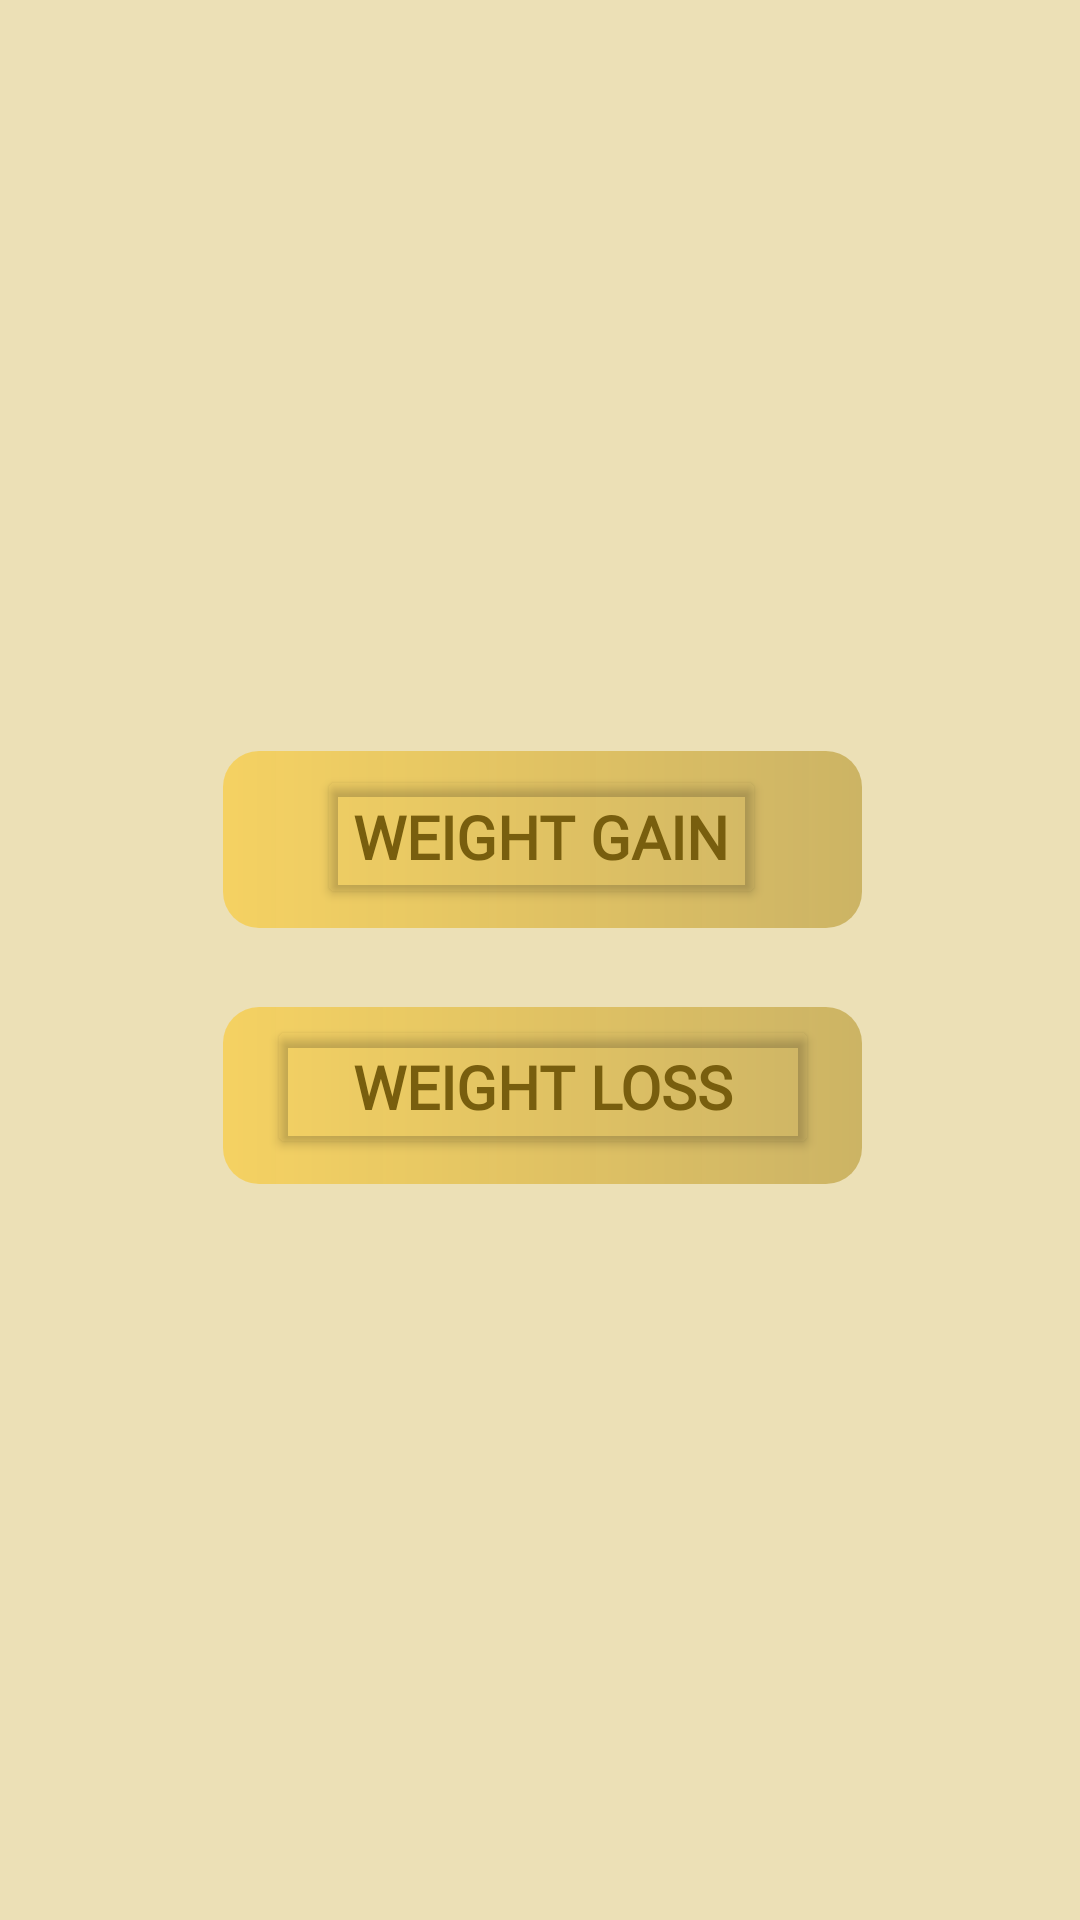

The Android layout XML behind this screen, and the referenced resources:
<!-- AndroidManifest.xml: application theme Theme.DietPLAnApp -->
<!-- res/layout/activity_main3.xml -->
<?xml version="1.0" encoding="utf-8"?>
<androidx.constraintlayout.widget.ConstraintLayout xmlns:android="http://schemas.android.com/apk/res/android"
    xmlns:app="http://schemas.android.com/apk/res-auto"
    xmlns:tools="http://schemas.android.com/tools"
    android:layout_width="match_parent"
    android:layout_height="match_parent"
    android:background="#ECE0B6"
    tools:context=".MainActivity3">

    <ImageView
        android:id="@+id/imageView6"
        android:layout_width="213dp"
        android:layout_height="59dp"
        app:layout_constraintBottom_toBottomOf="parent"
        app:layout_constraintEnd_toEndOf="parent"
        app:layout_constraintHorizontal_bias="0.505"
        app:layout_constraintStart_toStartOf="parent"
        app:layout_constraintTop_toTopOf="parent"
        app:layout_constraintVertical_bias="0.578"
        app:srcCompat="@drawable/bt2"
        android:contentDescription="@string/todoBB" />

    <ImageView
        android:id="@+id/imageView7"
        android:layout_width="213dp"
        android:layout_height="59dp"
        app:layout_constraintBottom_toBottomOf="parent"
        app:layout_constraintEnd_toEndOf="parent"
        app:layout_constraintHorizontal_bias="0.505"
        app:layout_constraintStart_toStartOf="parent"
        app:layout_constraintTop_toTopOf="parent"
        app:layout_constraintVertical_bias="0.431"
        app:srcCompat="@drawable/bt2"
        android:contentDescription="@string/todoQ" />

    <Button
        android:id="@+id/BR2"
        android:layout_width="184dp"
        android:layout_height="48dp"
        android:backgroundTint="#00FFFFFF"
        android:fontFamily="@font/alata"
        android:text="@string/weight_loss"
        android:textColor="#785E0E"
        android:textSize="20sp"
        android:textStyle="bold"
        app:layout_constraintBottom_toBottomOf="@+id/imageView6"
        app:layout_constraintEnd_toEndOf="@+id/imageView6"
        app:layout_constraintStart_toStartOf="@+id/imageView6"
        app:layout_constraintTop_toTopOf="@+id/imageView6"
        app:layout_constraintVertical_bias="0.23000002" />

    <Button
        android:id="@+id/BR"
        android:layout_width="wrap_content"
        android:layout_height="wrap_content"
        android:backgroundTint="#00FFFFFF"
        android:fontFamily="@font/alata"
        android:text="@string/weight_gain"
        android:textColor="#785E0E"
        android:textSize="20sp"
        android:textStyle="bold"
        app:layout_constraintBottom_toBottomOf="@+id/imageView7"
        app:layout_constraintEnd_toEndOf="@+id/imageView7"
        app:layout_constraintHorizontal_bias="0.497"
        app:layout_constraintStart_toStartOf="@+id/imageView7"
        app:layout_constraintTop_toTopOf="@+id/imageView7"
        app:layout_constraintVertical_bias="0.431" />


</androidx.constraintlayout.widget.ConstraintLayout>
<!-- resources referenced by this layout -->
<resources>
  <!-- drawable bt2 (drawable) -->
  <?xml version="1.0" encoding="utf-8"?>
  <shape xmlns:android="http://schemas.android.com/apk/res/android"
      android:shape="rectangle">
  
      <gradient android:startColor="#7AFFC107"
          android:endColor="#74A57F03"/>
      <corners android:radius="12dp"/>
  
  </shape>
  <string name="todoBB">TODOBB</string>
  <string name="todoQ">TODOQ</string>
  <string name="weight_gain">WEIGHT GAIN</string>
  <string name="weight_loss">WEIGHT LOSS</string>
  <style name="Theme.DietPLAnApp" parent="Base.Theme.DietPLAnApp" />
  <style name="Base.Theme.DietPLAnApp" parent="Theme.Material3.DayNight.NoActionBar">
          
          
      </style>
</resources>
